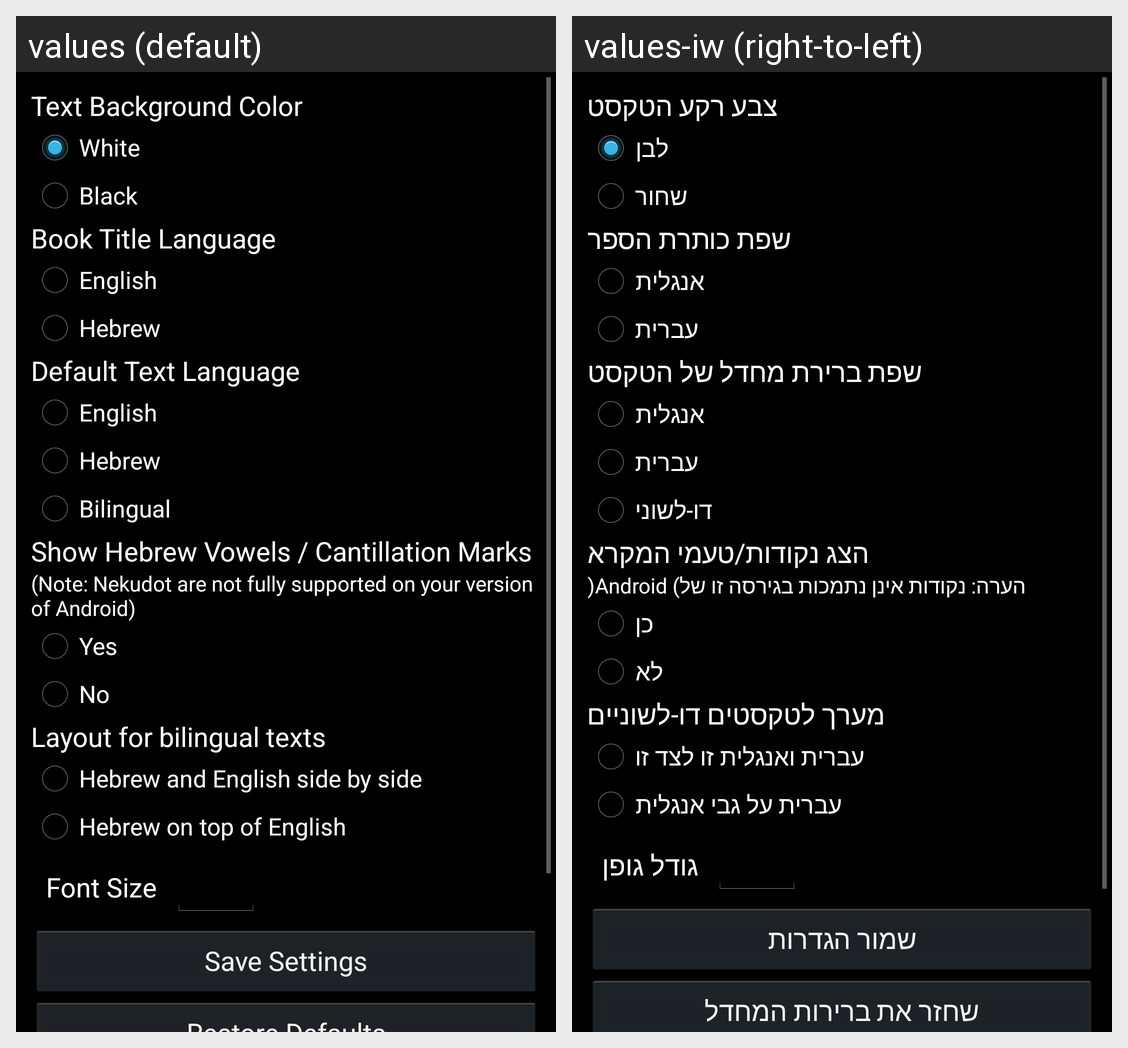

Translations of the strings shown on this Android screen, per locale in the grid:
Android screen res/layout/activity_settings.xml rendered under 2 locales, left to right: values (default), values-iw (right-to-left). Device: Nexus 5 (rendered at 1080×1920; each locale shown at half size, 540×960, under a caption strip naming it); theme LightTheme.
Strings drawn on this screen, with the default value and each locale's value (text and hints the layout hard-codes, and strings that could not be matched under every locale, appear in the picture but are not listed):

text_background_color
  values: Text Background Color
  values-iw: צבע רקע הטקסט

white
  values: White
  values-iw: לבן

black
  values: Black
  values-iw: שחור

book_title_language
  values: Book Title Language
  values-iw: שפת כותרת הספר

english
  values: English
  values-iw: אנגלית

hebrew
  values: Hebrew
  values-iw: עברית

default_text_language
  values: Default Text Language
  values-iw: שפת ברירת מחדל של הטקסט

bilingual
  values: Bilingual
  values-iw: דו-לשוני

show_hebrew_vowels_
  values: Show Hebrew Vowels / Cantillation Marks
  values-iw: הצג נקודות/טעמי המקרא

nekudot_not_supported_
  values: (Note: Nekudot are not fully supported on your version of Android)
  values-iw: הערה: נקודות אינן נתמכות בגירסה זו של) Android(

YES
  values: Yes
  values-iw: כן

no
  values: No
  values-iw: לא

layout_for_bilingual_texts
  values: Layout for bilingual texts
  values-iw: מערך לטקסטים דו-לשוניים

hebrew_and_English_side_by_side
  values: Hebrew and English side by side
  values-iw: עברית ואנגלית זו לצד זו

hebrew_on_top_of_english
  values: Hebrew on top of English
  values-iw: עברית על גבי אנגלית

font_size
  values: Font Size
  values-iw: גודל גופן

save_settings
  values: Save Settings
  values-iw: שמור הגדרות
